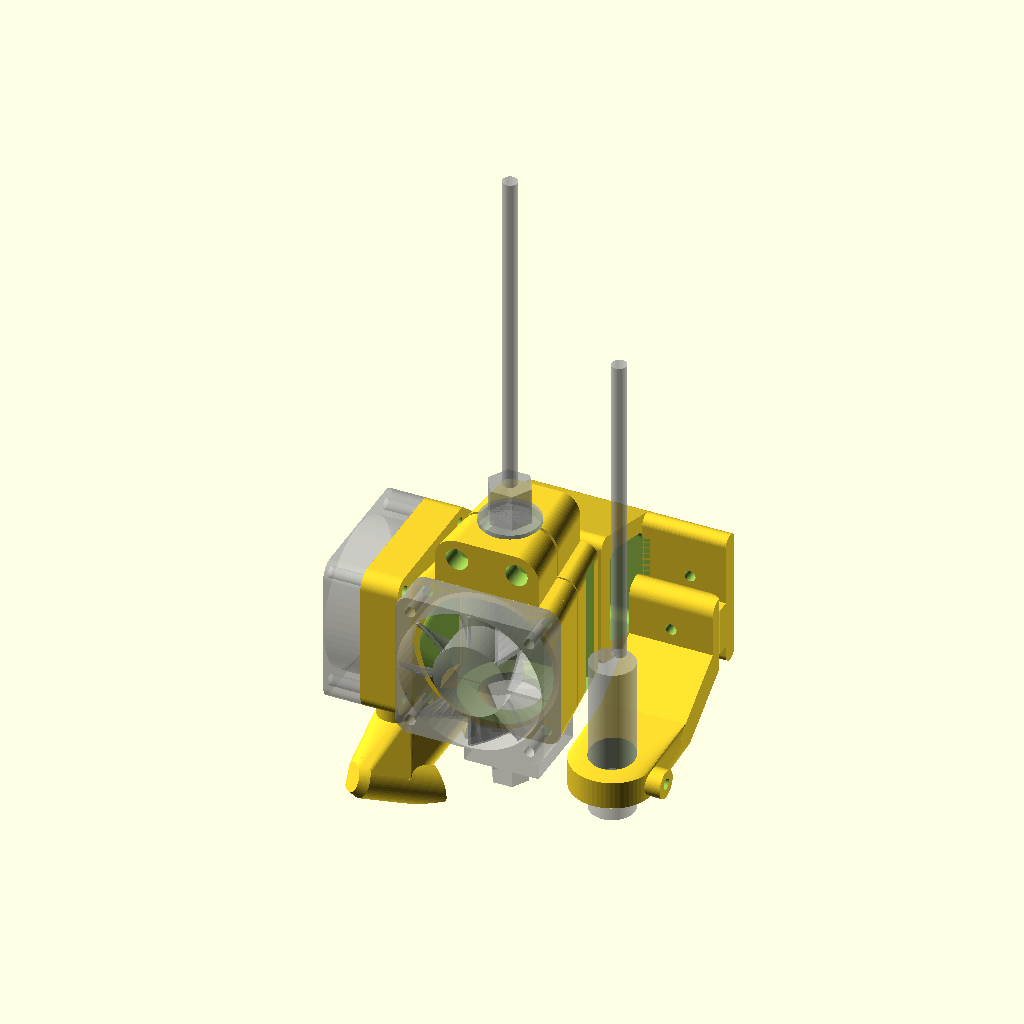
Cell 1 — every parameter at its default value.
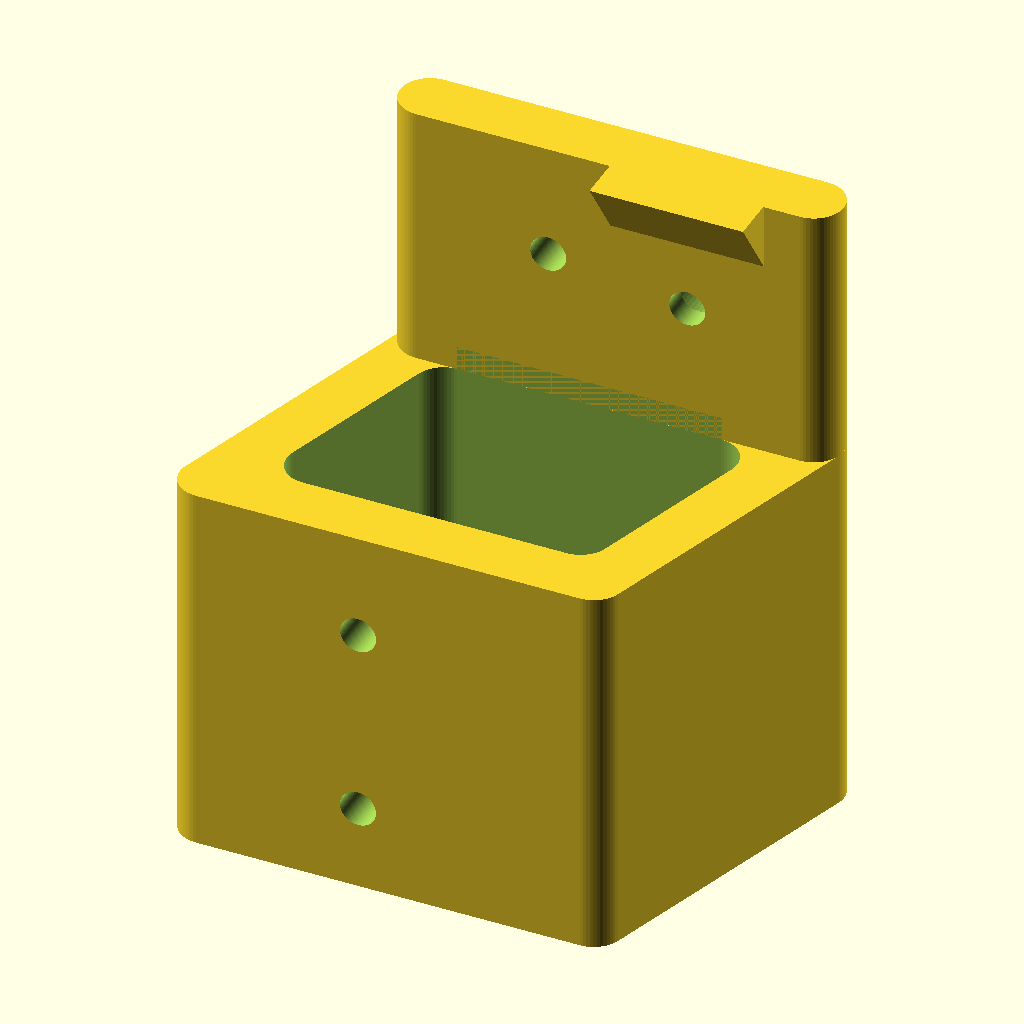
Cell 2 — part set to 1, the other parameters unchanged.
All cells are drawn from the same view direction (rotation 55°, 0°, 25°, orthographic, colour scheme Cornfield), but the view is re-fitted for each cell, so position and scale can differ between cells as well as the parameter.
Source of the model, scadFiles/1436575/2261473.scad:
/***********************************************************************
Name ......... : J-HeadSupport.scad
Content ...... : Generates pieces to assembly a support for JHead on
                 a Prusa Mendel i3
Author ....... : Jean-Etienne BOUVET (Jeet)
Version ...... : V2.0 du 01/04/2016
Licence ...... : GPL
***********************************************************************/
part = 0; // [1:PrintableParts, 0:All, 1:Support, 2:JHeadHolder-part#1, 3:JHeadHolder-part#2, 4:SensorBracket, 5:ExtrusionCooler-part#1, 6:ExtrusionCooler-part#2, 7:ExtrusionCooler-Bracket]

ScrewDiameter = 3;

/* [X Carriage Support] */
CarriageScrewDistance = 32;
CarriageHeight = 30;

/* [Sensor] */
SensorDiameter = 12;
SensorHeight = 43;
SensorDetectionDistance = 4;
//  /!\ WARNING /!\ : Take into account Y end stop (minY et maxY) of the bed carriage
SensorCarriageOffset = 45;

/* [Fan Cooler] */
FanSize=40;
FanHeight=10;
FanScrewDistance=32;

/* [J-Head] */
JHeadDiameters = 16;
JHeadCoolerDiameters = 25;
JHeadDimensions = [3.7, 9.3, 12.3, 18.3, 50.1, 80]; //Last value corresponds to global JHead height (from top to nozzle)

/* [Distances] */
ExtruderSupportOffset = 45;
ExtruderSensorDistance = 27.5;

/* [Hidden] */
Position = 0; // [0:Mounted, 1:Exploded]
ExplosionOffset = 25;
FilamentTubeDiameter = 4;

DefaultThickness = 5;
MinThickness = 2;
AirFlowBackThickness = 3;
HoldingSpace = 1;

FanRadiatorDistance = 1;
ExtrusionCoolerMouth = [20, 5];
ExtrusionCoolerNozzleDistance = 19;
ExtrusionCoolerBedDistance = 3;
ExtrusionCoolerIntDiameter = 5;
ExtrusionCoolerExtDiameter = 10;

AirFlowBackDepth = JHeadCoolerDiameters/2+4;
JHeadOffsetZ = JHeadDimensions[3]+(JHeadDimensions[4]-JHeadDimensions[3])/2;
SensorBracketWidth = SensorDiameter+2*DefaultThickness;
SensorBracketThickness = 1.5*DefaultThickness;
ExtruderBracketWidth = 0.8*FanSize;
CarriageWidth = ExtruderSensorDistance + ExtruderBracketWidth/2 + SensorBracketWidth/2;
CarriageHeight = CarriageScrewDistance;

/**********************************************************************/
/************************** POSITIONNING ******************************/
/**********************************************************************/
module extruderAxisPosition() {
  translate([-ExtruderSensorDistance/2, -ExtruderSupportOffset, JHeadOffsetZ]) {
    children();
  }
}

module coreFanAxisPositionFromExtruderCore() {
  rotate([-90, 0, 0]) {
    translate([0, (JHeadDimensions[3]+(JHeadDimensions[4]-JHeadDimensions[3])/2), 0]) {
      children();
    }
  }
}

module nozzleFanAxisPositionFromExtruderCore() {
  translate([0, 0, FanSize/2]) {
    rotate([-45, 0, 0]) {
      translate([0, FanSize/2, 0]) {
        children();
      }
    }
  }
}

module sensorAxisPosition() {
  translate([ExtruderSensorDistance/2, -SensorCarriageOffset, JHeadOffsetZ+SensorDetectionDistance/2-JHeadDimensions[5]]) {
    children();
  }
}

module carriageSurfacePosition() {
  translate([(FanSize-ExtruderSensorDistance)/4+CarriageWidth/2-ExtruderBracketWidth/2, -DefaultThickness-SensorBracketThickness/2, 2*ScrewDiameter-CarriageHeight/2-CarriageHeight/4]) {
    children();
  }
}

module extractionCoolerFanPosition() {
  extractionCoolerMainAirFlowPosition(d=ExtrusionCoolerExtDiameter, offset=(ExtrusionCoolerExtDiameter-ExtrusionCoolerIntDiameter)/2)
    rotate([0, 90, 0])
      translate([JHeadDimensions[4]-JHeadDimensions[5], 0, 0])
        children();
}

module extractionCoolerMainAirFlowPosition(d=5, offset=0) {
  rotate([0, 0, 180])
    moveFromNozzleToCoolerAirFlow()
      translate([-d/2, 0, ExtruderSupportOffset/2])
        straightenFromCoolerAirFlow()
          translate([offset-d*(1-cos(45)), 0, d*sin(20)])
            children();
}

module extrusionCoolerBracketPosition() {
  extruderAxisPosition()
    translate([10, 0, -JHeadDimensions[5]])
      extractionCoolerFanPosition()
        translate([0, -FanSize/2-2*ScrewDiameter, (MinThickness-ExtrusionCoolerExtDiameter)/2])
          children();
}

module moveFromNozzleToCoolerAirFlow() {
  translate([7, 0, 0])
    rotate([0, -20, 0])
      rotate([0, 90, 0])
        children();
}

module straightenFromCoolerAirFlow() {
  rotate([0, -90, 0])
    rotate([0, 20, 0])
      children();
}
/**********************************************************************/
/************************ PRINTABLE ELEMENTS **************************/
/**********************************************************************/
module extruderHolderPart1() {
  if((part==0) || (part==2)) {
    // JHead Bracket + Fan Air Way
    jHeadBracket();
    difference() {
      coreFanAxisPositionFromExtruderCore() {
        fanAirWay();
      }
      translate([-ExtruderBracketWidth/4, AirFlowBackDepth-AirFlowBackThickness, -JHeadDimensions[3]-DefaultThickness-2*ScrewDiameter]) {
        linearMatrix(numberX=2, offsetX=ExtruderBracketWidth/2)
          rotate([90, 0, 0])
            screwHole(screwDiameter=ScrewDiameter, screwLength=SensorBracketThickness+DefaultThickness, headThroatDepth=JHeadCoolerDiameters/2, boltDistance=AirFlowBackThickness+DefaultThickness-ScrewDiameter+0.1);
      }
    }
  }
}

module extruderHolderPart2() {
  if((part==0) || (part==3))
    union() {
      jHeadBracket(false);
      coreFanAxisPositionFromExtruderCore() {
        fanAirWay(false);
      }
    }
}

module sensorBracket() {
  anchorWidth = CarriageWidth - ExtruderBracketWidth;
  offsetX = (CarriageWidth - ExtruderSensorDistance - SensorBracketWidth)/2;
  offsetY = SensorCarriageOffset-DefaultThickness-SensorBracketThickness/2;
  offsetZ = JHeadOffsetZ-CarriageHeight/2;
  if((part==0) || (part==4))
    difference() {
      union() {
          hull() {
            sensorAxisPosition()
              translate([0, 0, SensorHeight/4])
                rotate([0, 0, 22.5])
                  cylinder(d=SensorBracketWidth, h=SensorBracketThickness, center=true);
            carriageSurfacePosition() {
              translate([0, -offsetY/2, -2*offsetZ/3])
                rotate([0, 90, 0])
                  cylinder(d=SensorBracketThickness, h=anchorWidth, center=true);
              }
          }
        sensorAxisPosition()
          translate([1.2*DefaultThickness+SensorDiameter/2, 0, SensorHeight/4])
            rotate([0, 90, 0])
              cylinder(d=SensorBracketThickness, h=DefaultThickness, center=true);
        hull() {
          carriageSurfacePosition() {
            translate([0, -offsetY/2, -2*offsetZ/3]) {
              rotate([0, 90, 0])
                cylinder(d=SensorBracketThickness, h=anchorWidth, center=true);
            }
            rotate([0, 90, 0])
              cylinder(d=SensorBracketThickness, h=anchorWidth, center=true);
          }
        }
        carriageSurfacePosition() {
          translate([0, 0, CarriageHeight/5])
            rotate([90, 0, 90])
              elongateCylinder(r=SensorBracketThickness/2, elongation=2*CarriageHeight/5, h=anchorWidth, center=true);
        }
      }
      carriageSurfacePosition() {
        translate([3*anchorWidth/8, SensorBracketThickness/4, CarriageHeight/5]) {
          linear_extrude(height=CarriageHeight, center=true)
            polygon([
              [-anchorWidth/8, SensorBracketThickness/4+0.1],
              [anchorWidth/8+0.1, SensorBracketThickness/4+0.1],
              [anchorWidth/8+0.1, -SensorBracketThickness/4],
            ]);
        }
        translate([0, SensorBracketThickness/2+DefaultThickness, CarriageHeight/5])
          rotate([-90, 0, 0])
            screwHole(screwDiameter=ScrewDiameter, screwLength=SensorBracketThickness+2*DefaultThickness, headThroatDepth=0, boltDistance=SensorBracketThickness+DefaultThickness-ScrewDiameter+0.1);
      }
      sensorAxisPosition() {
        translate([0, 0, SensorHeight/4])
          cylinder(d=SensorDiameter+0.2, h=SensorHeight, center=true);
         translate([1.8*DefaultThickness+SensorDiameter/2, 0, SensorHeight/4]) {
          rotate([0, 90, 0])
            screwHole(screwDiameter=ScrewDiameter, screwLength=2.5*DefaultThickness, headThroatDepth=10, boltDistance=DefaultThickness, boltThroatDepth=10, seal=true);
        }
      }
    }
}

module carriageBracket() {
  offsetY = JHeadOffsetZ-JHeadDimensions[3]-2*ScrewDiameter-DefaultThickness/2;
  offsetX = ExtruderSupportOffset-AirFlowBackDepth-DefaultThickness;
  devY = DefaultThickness*offsetY/offsetX;
  if((part==0) || (part==1))
    union() {
      difference() {
        rotate([90, 0, -90]) {
          translate([DefaultThickness/2, 0, ExtruderBracketWidth/2-(FanSize-ExtruderSensorDistance)/4]) {
            translate([0, 2*ScrewDiameter+DefaultThickness-CarriageHeight/2, 0]) {
              translate([0, 0, -CarriageWidth/2])
                elongateCylinder(r=DefaultThickness/2, elongation=CarriageHeight, h=CarriageWidth-ExtruderBracketWidth, center=true);
              difference() {
                hull() {
                  elongateCylinder(r=DefaultThickness/2, elongation=CarriageHeight, h=ExtruderBracketWidth, center=true);
                  translate([offsetX, offsetY, 0])
                    elongateCylinder(r=DefaultThickness/2, elongation=CarriageHeight, h=ExtruderBracketWidth, center=true);
                }
                translate([0, 0, -MinThickness])
                  hull() {
                    translate([DefaultThickness, devY, 0])
                      elongateCylinder(r=DefaultThickness/2, elongation=CarriageHeight-2*DefaultThickness, h=ExtruderBracketWidth, center=true);
                    translate([offsetX-DefaultThickness, offsetY-devY, 0])
                      elongateCylinder(r=DefaultThickness/2, elongation=CarriageHeight-2*DefaultThickness, h=ExtruderBracketWidth, center=true);
                  }
              }
            }
          }
        }
        translate([-CarriageScrewDistance/2, 0, 0]) {
          rotate([-90, 0, 0])
            linearMatrix(numberX=2, offsetX=CarriageScrewDistance)
              screwHole(screwDiameter=ScrewDiameter, screwLength=2*DefaultThickness, headThroatDepth=0, boltDistance=3*DefaultThickness/4);
        }
        carriageSurfacePosition() {
          translate([0, SensorBracketThickness/2+DefaultThickness-ScrewDiameter, CarriageHeight/5])
            rotate([-90, 0, 0])
              screwHole(screwDiameter=ScrewDiameter, screwLength=SensorBracketThickness+DefaultThickness, headThroatDepth=ScrewDiameter+0.1, boltDistance=SensorBracketThickness+DefaultThickness-2*ScrewDiameter);
        }
        extruderAxisPosition() {
          translate([-ExtruderBracketWidth/4, AirFlowBackDepth-AirFlowBackThickness, -JHeadDimensions[3]-DefaultThickness-2*ScrewDiameter]) {
            linearMatrix(numberX=2, offsetX=ExtruderBracketWidth/2)
              rotate([90, 0, 0])
                screwHole(screwDiameter=ScrewDiameter, screwLength=SensorBracketThickness+DefaultThickness, headThroatDepth=JHeadCoolerDiameters/2, boltDistance=AirFlowBackThickness+DefaultThickness-ScrewDiameter+0.1);
          }
        }
        extrusionCoolerBracketPosition()
          translate([-FanSize/6, 0, MinThickness])
            linearMatrix(numberX=2, offsetX=FanSize/3)
              cylinder(d=ScrewDiameter, h=2*MinThickness, center=true);
      }
      carriageSurfacePosition() {
        translate([3*(CarriageWidth - ExtruderBracketWidth)/8, SensorBracketThickness/4, CarriageHeight/5])
          linear_extrude(height=2*CarriageHeight/5, center=true)
            polygon([
              [-(CarriageWidth - ExtruderBracketWidth)/8, SensorBracketThickness/4+0.1],
              [(CarriageWidth - ExtruderBracketWidth)/8+0.1, SensorBracketThickness/4+0.1],
              [(CarriageWidth - ExtruderBracketWidth)/8+0.1, -SensorBracketThickness/4],
            ]);
      }
    }
}

module extrusionCooler(bottomPart=false) {
  if((part==0) || (part==5 && !bottomPart) || (part==6 && bottomPart)) {
    extruderAxisPosition() {
      translate([0, 0, -JHeadDimensions[5]]) {
        intersection() {
          if(bottomPart) {
            extractionCoolerSelectionVolume();
          } else {
            difference() {
              extractionCoolerFanPosition() {
                translate([0, 0, -0.02])
                  cube([ExtrusionCoolerExtDiameter+FanSize, 3*FanSize, ExtrusionCoolerExtDiameter], center=true);
              }
              extractionCoolerSelectionVolume();
            }
          }
          difference() {
            union() {
              extractionCoolerAirFlow(d=ExtrusionCoolerExtDiameter, offset=(ExtrusionCoolerExtDiameter-ExtrusionCoolerIntDiameter)/2);
              extractionCoolerFanPosition()
                linear_extrude(height=ExtrusionCoolerExtDiameter, center=true)
                  hull()
                    translate([-FanScrewDistance/2, -FanScrewDistance/2, 0])
                      linearMatrix(numberX=2, numberY=2, offsetX=FanScrewDistance, offsetY=FanScrewDistance)
                        circle(r=ScrewDiameter+1);
              extractionCoolerFanPosition()
                translate([0, 0, (MinThickness-ExtrusionCoolerExtDiameter)/2]) {
                  difference() {
                    hull() {
                      translate([0, -FanSize/2-2*ScrewDiameter, 0])
                        rotate([0, 0, 90])
                          elongateCylinder(r=1.5*ScrewDiameter, elongation=FanSize/3, h=MinThickness, center=true);
                      translate([-FanScrewDistance/2, -FanScrewDistance/2, 0])
                        linearMatrix(numberX=2, offsetX=FanScrewDistance)
                          cylinder(r=ScrewDiameter+1, h=MinThickness, center=true);
                    }
                    translate([-FanSize/6, -FanSize/2-2*ScrewDiameter, 0])
                      linearMatrix(numberX=2, offsetX=FanSize/3)
                        cylinder(d=ScrewDiameter, h=MinThickness+1, center=true);
                  }
                }
            }
            extractionCoolerAirFlow(d=ExtrusionCoolerIntDiameter, offset=0);
            extractionCoolerFanPosition()
              translate([0, 0, MinThickness])
                cylinder(d=FanSize-2*MinThickness, h=ExtrusionCoolerExtDiameter, center=true);
            extractionCoolerFanPosition()
              translate([0, 0, FanHeight+ExtrusionCoolerExtDiameter/2])
                circularMatrix(diameter=sqrt(2*FanScrewDistance*FanScrewDistance), number=4, startAngle=-45, endAngle=315)
                  rotate([0, 0, 180])
                    screwHole(screwDiameter=ScrewDiameter, screwLength=JHeadDimensions[2]+FanHeight, headThroatDepth=0, boltDistance=FanHeight+ExtrusionCoolerExtDiameter-ScrewDiameter+0.1, boltThroatDepth=2*ScrewDiameter, seal=true);
          }
        }
      }
    }
  }
}

module extrusionCoolerBracket(height=6) {
  if((part==0) || (part==7)) {
    extrusionCoolerBracketPosition()
      translate([-FanSize/6, 0, height/2])
        difference() {
          rotate([0, 0, -90])
            elongateCylinder(r=1.5*ScrewDiameter, elongation=FanSize/3, h=height);
          translate([0, 0, height/2])
            linearMatrix(numberX=2, offsetX=FanSize/3)
              cylinder(d=ScrewDiameter, h=height+0.1, center=true);
        }
  }
}

/**********************************************************************/
/***************************** ELEMENTS *******************************/
/**********************************************************************/
module extractionCoolerSelectionVolume() {
  extractionCoolerFanPosition() {
    union() {
      translate([FanSize/2-1.5*ScrewDiameter+0.05, 0, ExtrusionCoolerExtDiameter/3])
        cube([3*ScrewDiameter+0.1, 2*FanSize, ExtrusionCoolerExtDiameter/3], center=true);
      translate([FanSize/2+1.5*ScrewDiameter, 0, ExtrusionCoolerExtDiameter/4])
        cube([3*ScrewDiameter, 2*FanSize, ExtrusionCoolerExtDiameter/2], center=true);
      translate([FanSize/2+ExtrusionCoolerExtDiameter/4+20, 0, ExtrusionCoolerExtDiameter/2-JHeadCoolerDiameters])
        cube([40, 3*FanSize, 2*JHeadCoolerDiameters], center=true);
    }
  }
}

module extractionCoolerAirFlow(d=5, offset=0) {
  elongationFactor = 4;
  union() {
    difference() {
      circularMatrix(number=2, stepAngle=90, startAngle=135)
        moveFromNozzleToCoolerAirFlow()
          translate([0, 0, 0.5])  // Avoid non-manifold vertex
            cylinder(d=d, h=ExtruderSupportOffset/2);
      if(offset > 0) {
        translate([0, 0, ExtrusionCoolerBedDistance-5.1])
          cube([100, 100, 10], center=true);
        cylinder(r=ExtrusionCoolerNozzleDistance, h=10);
      }
    }
    hull() {
      extractionCoolerAirFlowConnection(d=d, offset=offset);
      extractionCoolerMainAirFlowPosition(d=d, offset=offset)
        elongateCylinder(r=d/2, elongation=elongationFactor*(d-2*offset), h=d, center=true);
    }
    extractionCoolerMainAirFlowPosition(d=d, offset=offset)
      translate([0, elongationFactor*(2*offset-d)/2, 0])
        elongateCylinder(r=d/2, elongation=elongationFactor*(d-2*offset), h=FanSize-2*offset);
  }
}

module extractionCoolerAirFlowConnection(d=5, offset=0) {
  hull()
    circularMatrix(number=2, stepAngle=90, startAngle=135)
      moveFromNozzleToCoolerAirFlow()
          translate([0, 0, ExtruderSupportOffset/2]) {
            cylinder(d=d, h=ExtruderSupportOffset/4);
            if(offset>0)
              cylinder(d=d-offset, h=offset+ExtruderSupportOffset/4);
          }
}

module jHeadBracket(part=true) {
  dim = [JHeadDiameters+4*ScrewDiameter, FanRadiatorDistance+JHeadCoolerDiameters/2+AirFlowBackDepth, JHeadDimensions[2]];
  majorationY = (JHeadDimensions[3]-JHeadDimensions[2])-(FanSize-(JHeadDimensions[4]-JHeadDimensions[3]))/2;
  maskHeight = part ? AirFlowBackDepth : FanRadiatorDistance+JHeadCoolerDiameters/2;
  intersection() {
    difference() {
      translate([0, AirFlowBackThickness/2, -(majorationY+dim[2])/2])
        rotate([90, 0, 180])
        linear_extrude(height=dim[1], scale=[0.8, 1], center=true)
          hull() {
            translate([-JHeadDiameters/2, 0])
              linearMatrix(numberX=2, offsetX=JHeadDiameters)
                circle(d=dim[0]-JHeadDiameters);
            translate([0, 0.5-dim[1]/2])
              square([dim[0], 1], center=true);
          }
        //cube([dim[0], dim[1], majorationY+dim[2]], center=true);
      translate([0,0,-JHeadDimensions[3]-1])
        cylinder(d=JHeadDiameters+0.1, h=JHeadDimensions[3]+1.1);
      translate([-JHeadDiameters/2, -JHeadDiameters/2, -JHeadDimensions[0]-(JHeadDimensions[1]-JHeadDimensions[0])/2])
        rotate([90, 0, 0])
          linearMatrix(numberX=2, offsetX=JHeadDiameters)
            rotate([0, 0, -90])
              screwHole(screwDiameter=ScrewDiameter, screwLength=JHeadDiameters+2*ScrewDiameter, headThroatDepth=10, boltDistance=JHeadDiameters, boltThroatDepth=dim[2], seal=true);
    }
    translate([0, (part ? 1 : -1)*(maskHeight/2+HoldingSpace/4), -(majorationY+dim[2])/2])
      cube([dim[0], maskHeight-HoldingSpace/2, majorationY+dim[2]], center=true);
  }
}

module fanAirWay(part=true) {
  dim = [FanSize, FanSize, (part ? AirFlowBackDepth : FanRadiatorDistance+JHeadCoolerDiameters/2)];
  radiatorHeight = (JHeadDimensions[1]-JHeadDimensions[0]-ScrewDiameter)+(JHeadDimensions[4]-JHeadDimensions[3])+1;
  radiatorDiameter = JHeadCoolerDiameters+1;
  wallDistance = AirFlowBackDepth-AirFlowBackThickness;
  exitThroatWidth = radiatorDiameter/4;
  exitThroatDepth = FanSize/2+0.1;
  intersection() {
    difference() {
      translate([0, 0, -FanRadiatorDistance/2+AirFlowBackDepth/2-JHeadCoolerDiameters/4])
        linear_extrude(height=FanRadiatorDistance+JHeadCoolerDiameters/2+AirFlowBackDepth, scale=[0.8, 1], center=true)
          hull()
            translate([-FanScrewDistance/2, -FanScrewDistance/2, 0])
              linearMatrix(numberX=2, numberY=2, offsetX=FanScrewDistance, offsetY=FanScrewDistance)
                circle(r=ScrewDiameter+1);
      difference() {
        hull() {
          translate([0, 0, -FanRadiatorDistance-radiatorDiameter/2]) {
            intersection() {
              cylinder(d=FanSize-2*MinThickness, h=1, center=true);
              cube([FanSize, radiatorHeight, 1], center=true);
            }
          }
          cube([radiatorDiameter, radiatorHeight, 1], center=true);
        }
        translate([0, 0, -FanRadiatorDistance-radiatorDiameter/2-1])
          circularMatrix(radius=sqrt(FanScrewDistance*FanScrewDistance+FanScrewDistance*FanScrewDistance)/2, number=4, startAngle=45, endAngle=405)
            cylinder(d=2*ScrewDiameter+2, h=FanRadiatorDistance+radiatorDiameter/2+2, $fn=6);
      }
      rotate([90, 0, 0]) {
        linear_extrude(height=radiatorHeight, center=true) {
          union() {
            scale([1, 2*wallDistance/radiatorDiameter])
              circle(d=radiatorDiameter);
            difference() {
              translate([exitThroatDepth/2, wallDistance/2])
                square([exitThroatDepth, wallDistance], center=true);
              translate([exitThroatDepth, 0])
                scale([(exitThroatDepth-radiatorDiameter/2)/(wallDistance-exitThroatWidth), 1])
                  circle(r=wallDistance-exitThroatWidth);
            }
          }
        }
        cylinder(d=JHeadDiameters, h=FanSize+0.1, center=true);
      }
      if(!part)
        translate([0, 0, -FanHeight-HoldingSpace/4-FanRadiatorDistance-JHeadCoolerDiameters/2])
          circularMatrix(radius=sqrt(FanScrewDistance*FanScrewDistance+FanScrewDistance*FanScrewDistance)/2, number=4, startAngle=45, endAngle=405)
            rotate([0, 180, 0])
              screwHole(screwDiameter=ScrewDiameter, screwLength=dim[2]+FanHeight, headThroatDepth=10, boltDistance=FanHeight+1.5*ScrewDiameter, boltThroatDepth=dim[2], seal=true);
    }
    if(part) {
      translate([0, 0, HoldingSpace/8+dim[2]/2])
        cube([dim[0], dim[1], dim[2]-HoldingSpace/4], center=true);
    } else {
      translate([0, 0, -HoldingSpace/8-dim[2]/2])
        cube([dim[0], dim[1], dim[2]-HoldingSpace/4], center=true);
    }
  }
}

module fan() {
  roundRadius = ScrewDiameter+1;
  linear_extrude(height=FanHeight, center=true) {
    difference() {
      translate([roundRadius-FanSize/2, roundRadius-FanSize/2, 0]) {
        hull() {
          linearMatrix(numberX=2, numberY=2, offsetX=FanSize-2*roundRadius, offsetY=FanSize-2*roundRadius) {
            circle(r=roundRadius);
          }
        }
      }
      circle(d=FanSize-1);
      translate([-FanScrewDistance/2, -FanScrewDistance/2, 0]) {
        linearMatrix(numberX=2, numberY=2, offsetX=FanScrewDistance, offsetY=FanScrewDistance) {
          circle(d=ScrewDiameter);
        }
      }
    }
  }
  cylinder(d=FanSize/2, h=FanHeight, center=true);
  linear_extrude(height=FanHeight, twist=30, center=true) {
    union() {
      circularMatrix(number=8)
        translate([3*FanSize/8-0.5, 0, 0])
          square([FanSize/4-1, 1], center=true);
    }
  }
}

module jHead() {
  // Top of JHead
  translate([0,0,-JHeadDimensions[0]])
    cylinder(d=JHeadDiameters, h=JHeadDimensions[0]);
  translate([0,0,-JHeadDimensions[1]])
    cylinder(d=JHeadDiameters[0], h=JHeadDimensions[1]-JHeadDimensions[0]);
  translate([0,0,-JHeadDimensions[2]])
    cylinder(d=JHeadDiameters, h=JHeadDimensions[2]-JHeadDimensions[1]);
  translate([0,0,-JHeadDimensions[3]])
    cylinder(d=9, h=JHeadDimensions[3]-JHeadDimensions[2]);
  translate([0,0,-JHeadDimensions[4]])
    // Radiator Volume
    cylinder(d=JHeadCoolerDiameters, h=JHeadDimensions[4]-JHeadDimensions[3]);
  translate([0,0,-JHeadDimensions[5]]) {
    // Throat
    translate([0,0,18])
      cylinder(d=6, h=JHeadDimensions[5]-18);
    // Heating Block
    translate([0,5,13])
      cube([20,20,10], center=true);
    // Nozzle
    translate([0,0,3])
      cylinder(d=10, h=5, $fn=6);
    cylinder(d1=1, d2=5, h=3);
  }
  // Pneumatic connector
  cylinder(d=3*FilamentTubeDiameter, h=10, $fn=6);
  // FilamentTube
  cylinder(d=FilamentTubeDiameter, h=100);
}

module sensor() {
  cylinder(d=SensorDiameter, h=SensorHeight);
  translate([0, SensorDiameter/3, SensorHeight])
    cylinder(d=SensorDiameter/3, h=2*SensorHeight);
}

/**********************************************************************/
/**************************** TOOL BOX ********************************/
/**********************************************************************/
/**
 * Duplicates childrens as many as specify and on specified axis
 */
module linearMatrix(offsetX=1, offsetY=1, offsetZ=1, numberX=1, numberY=1, numberZ=1, center=false) {
  translate(center ? [-(offsetX*(numberX-1))/2, -(offsetY*(numberY-1))/2, -(offsetZ*(numberZ-1))/2, ] : [0, 0, 0]) {
    for(nx=[0:numberX-1]) {
      translate([nx*offsetX, 0, 0])
        for(ny=[0:numberY-1]) {
          translate([0, ny*offsetY, 0])
            for(nz=[0:numberZ-1]) {
              translate([0, 0, nz*offsetZ])
                children();
            }
        }
    }
  }
}

/**
 * Duplicates childrens around Z axis at distance specified by radius (translated on X axis)
 */
module circularMatrix(radius=0, diameter=0, number=4, stepAngle=0, startAngle=0, endAngle=360) {
  r = diameter > 0 ? diameter/2 : radius;
  proceedingAngle = endAngle-startAngle;
  step = stepAngle > 0 ? stepAngle : proceedingAngle/(proceedingAngle%360 == 0 ? number : (number-1));
	for(i=[0:number-1]) {
		rotate([0, 0, startAngle+step*i]) {
			translate([r, 0, 0]) {
				children();
			}
		}
	}
}

module elongateCylinder(r=3, elongation=10, h=10, faceNumber=30, center=false) {
  hull() {
    translate([0, (center ? -elongation/2 : 0), 0])
      cylinder(r=r, h=h, $fn=faceNumber*2, center=center);
    translate([0, (center ? elongation/2 : elongation), 0])
      cylinder(r=r, h=h, $fn=faceNumber*2, center=center);
  }
}

/**
 * Provides a volume corresponding a screw hole with differents throats for screw and/or nut insertion
 */
module screwHole(screwDiameter=3, screwLength=15, headThroatDepth=10, nutDistance=0, nutThroatDepth=0, conicHead=false, seal=false) {
	union() {
		if(headThroatDepth > 0)
		  cylinder(d=2*screwDiameter, h=headThroatDepth);
    if(conicHead) {
      translate([0, 0, 0.01-screwDiameter/2])
        cylinder(d1=screwDiameter, d2=2*screwDiameter, h=screwDiameter/2);
    }
    if(seal && nutDistance>0) {
      translate([0, 0, 0.2-nutDistance])
        cylinder(d=screwDiameter, h=nutDistance-0.4);
      translate([0, 0, -screwLength])
        cylinder(d=screwDiameter, h=screwLength-nutDistance-screwDiameter-0.2);
    } else {
      translate([0, 0, 0.01-screwLength])
        cylinder(d=screwDiameter, h=screwLength+0.01-(seal ? 0.2 : 0));
    }
		if(nutDistance>0) {
		  translate([0, 0, -screwDiameter/2-nutDistance]) {
        cylinder(d=2*screwDiameter, h=screwDiameter, center=true, $fn=6);
        if(nutThroatDepth>0) {
          translate([-nutThroatDepth/2, 0, 0])
          cube([nutThroatDepth, 1.8*screwDiameter, screwDiameter], center=true);
        }
		  }
		}
	}
}

/**********************************************************************/
/**************************** RENDERING *******************************/
/**********************************************************************/
$fn=60;
if(part==0) {
  extruderAxisPosition() {
    %jHead(diameters=JHeadDiameters, dimensions=JHeadDimensions);
    %coreFanAxisPositionFromExtruderCore() {
      translate([0, 0, -FanRadiatorDistance-(FanHeight+JHeadCoolerDiameters)/2]) {
        fan();
      }
    }
    translate([0, 0, -JHeadDimensions[5]])
      extractionCoolerFanPosition()
        translate([0, 0, FanHeight/2+ExtrusionCoolerExtDiameter/2])
          %fan();
    *translate([0, 0, -JHeadDimensions[5]])
      cube([200, 200, 0.1], center=true); // Bed
  }
  sensorAxisPosition() {
    %sensor();
  }
}

if(Position==0) {
  if(part==0) {
    carriageBracket();
    extruderAxisPosition() {
      extruderHolderPart1();
      extruderHolderPart2();
    }
    sensorBracket();
    extrusionCooler(bottomPart=true);
    extrusionCooler(bottomPart=false);
    extrusionCoolerBracket();
  } else {
    translate([0, 0, DefaultThickness/4+CarriageWidth/2])
      rotate([0, -90, 0])
        carriageBracket();
    translate([0, 0, AirFlowBackDepth])
      rotate([-90, 0, 0])
        extruderHolderPart1();
    translate([0, 0, JHeadCoolerDiameters/2+FanRadiatorDistance])
      rotate([90, 0, 0])
        extruderHolderPart2();
    translate([0, 0, (FanSize-ExtruderSensorDistance)/4+CarriageWidth/4-ExtruderBracketWidth/4])
      rotate([0, -90, 0])
        sensorBracket();
    rotate([0, -90, 0])
      extrusionCooler(bottomPart=true);
    rotate([0, 90, 0]) {
      extrusionCooler(bottomPart=false);
      extrusionCoolerBracket();
    }
  }
} else {
  carriageBracket();
  translate([0, -ExplosionOffset, 0])
    extruderAxisPosition() {
      extruderHolderPart1();
      translate([0, -ExplosionOffset, 0])
        extruderHolderPart2();
    }
  translate([ExplosionOffset, -ExplosionOffset, 0])
    sensorBracket();
  translate([-ExplosionOffset/2, 0, ExplosionOffset])
    extrusionCoolerBracket();
  translate([-ExplosionOffset, 0, 0]) {
    extrusionCooler(bottomPart=false);
    translate([0, 0, -ExplosionOffset])
      extrusionCooler(bottomPart=true);
  }
}
Parameter table extracted from the source (name, type, default, range or options):
part: number, default 0, options 1, 0, 1, 2, 3, 4, 5, 6, 7
ScrewDiameter: number, default 3
CarriageScrewDistance: number, default 32
CarriageHeight: number, default 30
SensorDiameter: number, default 12
SensorHeight: number, default 43
SensorDetectionDistance: number, default 4
SensorCarriageOffset: number, default 45
FanSize: number, default 40
FanHeight: number, default 10
FanScrewDistance: number, default 32
JHeadDiameters: number, default 16
JHeadCoolerDiameters: number, default 25
ExtruderSupportOffset: number, default 45
ExtruderSensorDistance: number, default 27.5
